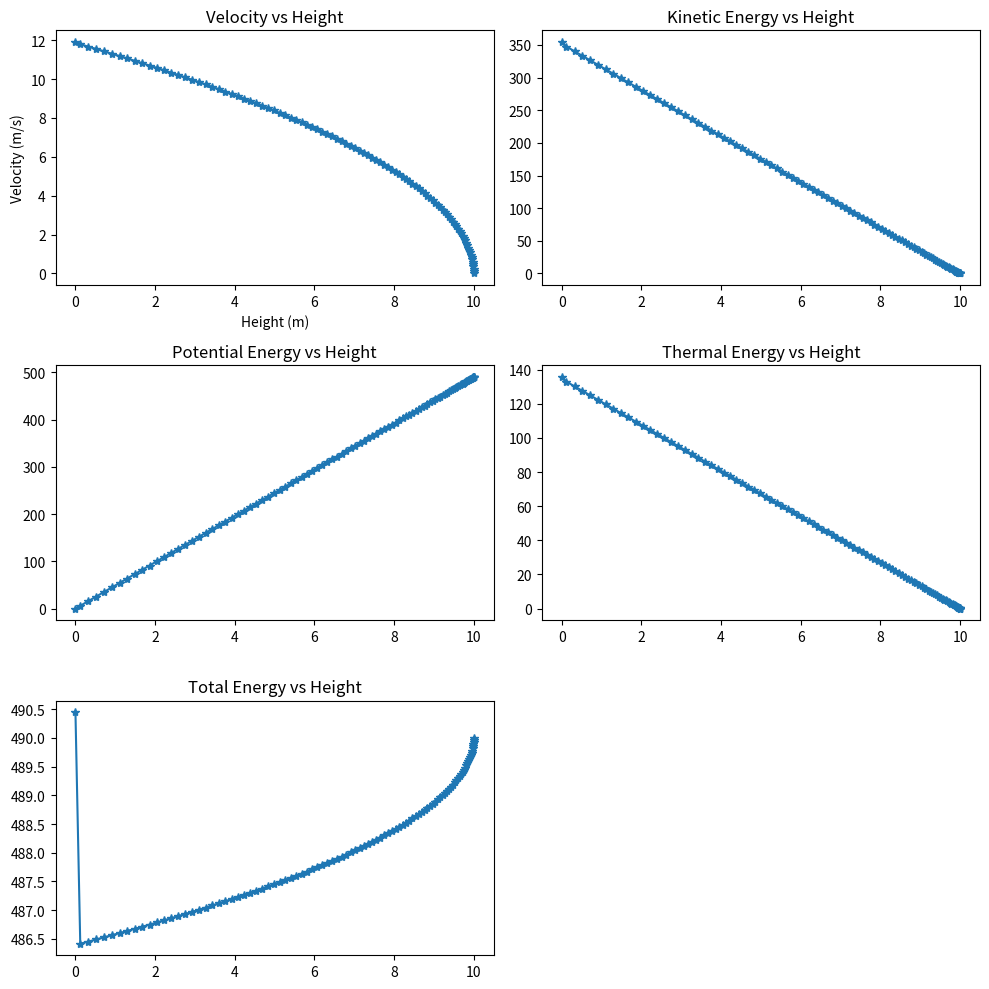

This chart was generated by the following Python code:
import numpy as npimport matplotlib.pyplot as plttheta = np.radians(20)height = 10mass = 5gravity = 9.8friction_coefficient = 0.1ramp_length = height / np.sin(theta)normal_force = mass * gravity * np.cos(theta)acceleration = gravity * (np.sin(theta) - friction_coefficient * np.cos(theta))velocity = 0length_travelled = 0def calcPE(h):    return mass * gravity * hdef calcKE(v):    return 0.5 * mass * (v ** 2)def calcTE(d):    return friction_coefficient * normal_force * dheights = [height]velocities = [velocity]PE = [calcPE(height)]KE = [calcKE(velocity)]TE = [calcTE(length_travelled)]totalE = [PE[-1] + KE[-1] + TE[-1]]dt = 0.05while height > 0:    velocity += acceleration * dt    ds = velocity * dt    length_travelled += ds    height = max(10 - (length_travelled / ramp_length) * 10, 0)      pe = calcPE(height)    ke = calcKE(velocity)    te = calcTE(length_travelled)    heights.append(height)    velocities.append(velocity)    PE.append(pe)    KE.append(ke)    TE.append(te)    totalE.append(pe + ke + te)fig, axes = plt.subplots(3, 2, figsize=(10, 10))(ax1, ax2), (ax3, ax4), (ax5, ax6) = axesax1.plot(heights, velocities, '*-')ax1.set_title('Velocity vs Height')ax1.set_xlabel('Height (m)')ax1.set_ylabel('Velocity (m/s)')ax2.plot(heights, KE, '*-')ax2.set_title('Kinetic Energy vs Height')ax3.plot(heights, PE, '*-')ax3.set_title('Potential Energy vs Height')ax4.plot(heights, TE, '*-')ax4.set_title('Thermal Energy vs Height')ax5.plot(heights, totalE, '*-')ax5.set_title('Total Energy vs Height')ax6.axis('off') plt.tight_layout()plt.show()    